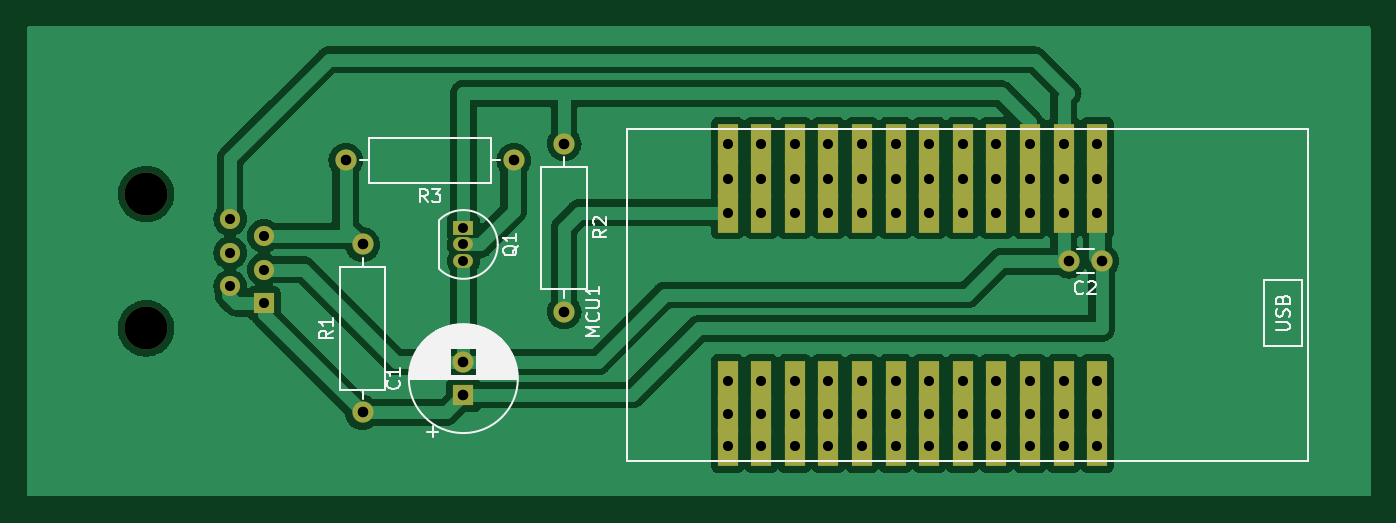
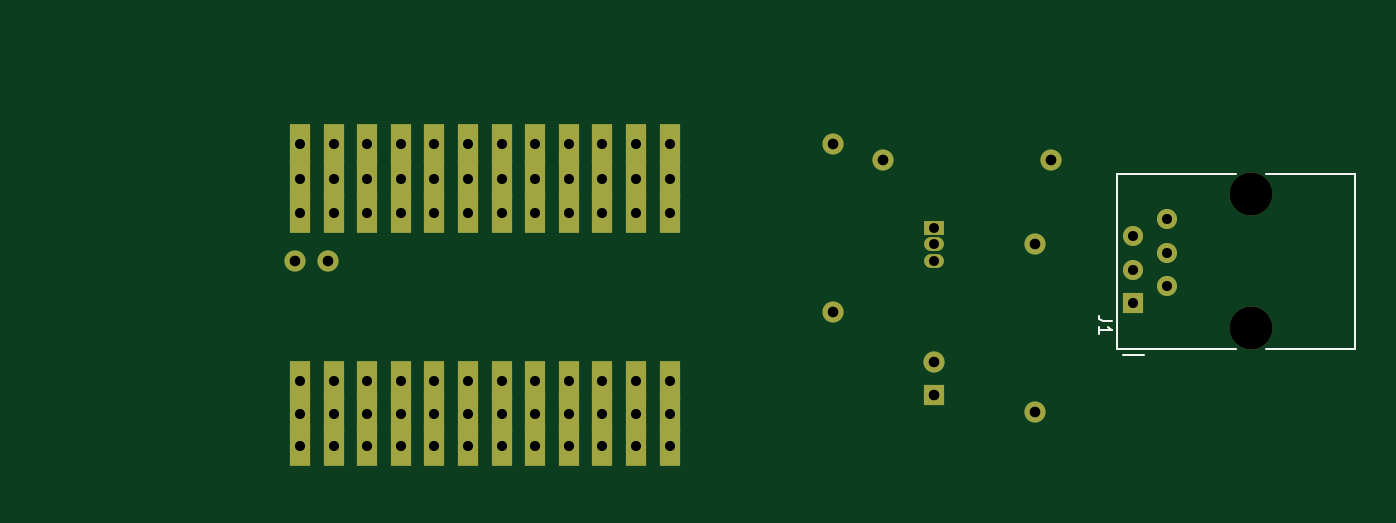
Circuit board: 11 layer files. Board 101.6 x 35.6 mm.
- bottom_copper: esp32_ttgo_capaci-B_Cu.gbr (5277 bytes)
- bottom_mask: esp32_ttgo_capaci-B_Mask.gbr (3139 bytes)
- paste: esp32_ttgo_capaci-B_Paste.gbr (464 bytes)
- bottom_silk: esp32_ttgo_capaci-B_Silkscreen.gbr (1361 bytes)
- outline: esp32_ttgo_capaci-Edge_Cuts.gbr (437 bytes)
- top_copper: esp32_ttgo_capaci-F_Cu.gbr (83057 bytes)
- top_mask: esp32_ttgo_capaci-F_Mask.gbr (3139 bytes)
- paste: esp32_ttgo_capaci-F_Paste.gbr (464 bytes)
- top_silk: esp32_ttgo_capaci-F_Silkscreen.gbr (15605 bytes)
- drill: esp32_ttgo_capaci-NPTH.drl (367 bytes)
- drill: esp32_ttgo_capaci-PTH.drl (1903 bytes)

=== bottom_copper: esp32_ttgo_capaci-B_Cu.gbr ===
%TF.GenerationSoftware,KiCad,Pcbnew,(6.0.9)*%
%TF.CreationDate,2022-11-20T13:44:22+01:00*%
%TF.ProjectId,esp32_ttgo_capaci,65737033-325f-4747-9467-6f5f63617061,rev?*%
%TF.SameCoordinates,Original*%
%TF.FileFunction,Copper,L2,Bot*%
%TF.FilePolarity,Positive*%
%FSLAX46Y46*%
G04 Gerber Fmt 4.6, Leading zero omitted, Abs format (unit mm)*
G04 Created by KiCad (PCBNEW (6.0.9)) date 2022-11-20 13:44:22*
%MOMM*%
%LPD*%
G01*
G04 APERTURE LIST*
%TA.AperFunction,ComponentPad*%
%ADD10C,1.600000*%
%TD*%
%TA.AperFunction,ComponentPad*%
%ADD11O,1.600000X1.600000*%
%TD*%
%TA.AperFunction,ComponentPad*%
%ADD12R,1.600000X1.600000*%
%TD*%
%TA.AperFunction,ComponentPad*%
%ADD13R,1.500000X1.050000*%
%TD*%
%TA.AperFunction,ComponentPad*%
%ADD14O,1.500000X1.050000*%
%TD*%
%TA.AperFunction,ComponentPad*%
%ADD15R,1.524000X3.000000*%
%TD*%
%TA.AperFunction,ComponentPad*%
%ADD16R,1.520000X1.520000*%
%TD*%
%TA.AperFunction,ComponentPad*%
%ADD17C,1.520000*%
%TD*%
G04 APERTURE END LIST*
D10*
%TO.P,R2,1*%
%TO.N,Net-(Q1-Pad1)*%
X55880000Y-21590000D03*
D11*
%TO.P,R2,2*%
%TO.N,Net-(R2-Pad2)*%
X55880000Y-34290000D03*
%TD*%
D12*
%TO.P,C1,1*%
%TO.N,Net-(J1-Pad1)*%
X48260000Y-40600000D03*
D10*
%TO.P,C1,2*%
%TO.N,GND*%
X48260000Y-38100000D03*
%TD*%
D13*
%TO.P,Q1,1,C*%
%TO.N,Net-(Q1-Pad1)*%
X48260000Y-27940000D03*
D14*
%TO.P,Q1,2,B*%
%TO.N,Net-(Q1-Pad2)*%
X48260000Y-29210000D03*
%TO.P,Q1,3,E*%
%TO.N,GND*%
X48260000Y-30480000D03*
%TD*%
D10*
%TO.P,R3,1*%
%TO.N,Net-(Q1-Pad2)*%
X52070000Y-22860000D03*
D11*
%TO.P,R3,2*%
%TO.N,Net-(J1-Pad5)*%
X39370000Y-22860000D03*
%TD*%
D10*
%TO.P,C2,1*%
%TO.N,Net-(J1-Pad1)*%
X96520000Y-30480000D03*
%TO.P,C2,2*%
%TO.N,GND*%
X94020000Y-30480000D03*
%TD*%
D15*
%TO.P,MCU1,1,5V*%
%TO.N,Net-(J1-Pad1)*%
X96175000Y-26797000D03*
X96175000Y-21590000D03*
X96175000Y-24257000D03*
%TO.P,MCU1,2,GND*%
%TO.N,GND*%
X93635000Y-26797000D03*
X93635000Y-21590000D03*
X93635000Y-24257000D03*
%TO.P,MCU1,3,GPIO27/ADC17/TOUCH7*%
%TO.N,Net-(Q1-Pad1)*%
X91095000Y-21590000D03*
X91095000Y-26797000D03*
X91095000Y-24257000D03*
%TO.P,MCU1,4,GPIO26/ADC19/DAC2*%
%TO.N,unconnected-(MCU1-Pad4)*%
X88555000Y-26797000D03*
X88555000Y-21590000D03*
X88555000Y-24257000D03*
%TO.P,MCU1,5,GPIO25/ADC18/DAC1*%
%TO.N,unconnected-(MCU1-Pad5)*%
X86015000Y-24257000D03*
X86015000Y-21590000D03*
X86015000Y-26797000D03*
%TO.P,MCU1,6,GPIO33/ADC5/TOUCH8*%
%TO.N,unconnected-(MCU1-Pad6)*%
X83475000Y-26797000D03*
X83475000Y-21590000D03*
X83475000Y-24257000D03*
%TO.P,MCU1,7,GPIO32/ADC4/TOUCH9*%
%TO.N,unconnected-(MCU1-Pad7)*%
X80935000Y-26797000D03*
X80935000Y-21590000D03*
X80935000Y-24257000D03*
%TO.P,MCU1,8,GPIO39/ADC3/SVN*%
%TO.N,unconnected-(MCU1-Pad8)*%
X78395000Y-26797000D03*
X78395000Y-24257000D03*
X78395000Y-21590000D03*
%TO.P,MCU1,9,GPIO38*%
%TO.N,unconnected-(MCU1-Pad9)*%
X75855000Y-21590000D03*
X75855000Y-24257000D03*
X75855000Y-26797000D03*
%TO.P,MCU1,10,GPIO37*%
%TO.N,unconnected-(MCU1-Pad10)*%
X73315000Y-26797000D03*
X73315000Y-24257000D03*
X73315000Y-21590000D03*
%TO.P,MCU1,11,GPIO36/ADC0*%
%TO.N,unconnected-(MCU1-Pad11)*%
X70775000Y-21590000D03*
X70775000Y-26797000D03*
X70775000Y-24257000D03*
%TO.P,MCU1,12,3V3*%
%TO.N,Net-(R2-Pad2)*%
X68235000Y-21590000D03*
X68235000Y-24257000D03*
X68235000Y-26797000D03*
%TO.P,MCU1,13,3V3*%
%TO.N,unconnected-(MCU1-Pad13)*%
X96175000Y-42037000D03*
X96175000Y-39497000D03*
X96175000Y-44450000D03*
%TO.P,MCU1,14,GND*%
%TO.N,unconnected-(MCU1-Pad14)*%
X93635000Y-44450000D03*
X93635000Y-39497000D03*
X93635000Y-42037000D03*
%TO.P,MCU1,15,GND*%
%TO.N,unconnected-(MCU1-Pad15)*%
X91095000Y-44450000D03*
X91095000Y-39497000D03*
X91095000Y-42037000D03*
%TO.P,MCU1,16,GPIO12/ADC15/TOUCH5*%
%TO.N,unconnected-(MCU1-Pad16)*%
X88555000Y-42037000D03*
X88555000Y-39497000D03*
X88555000Y-44450000D03*
%TO.P,MCU1,17,GPIO13/ADC14/TOUCH4*%
%TO.N,unconnected-(MCU1-Pad17)*%
X86015000Y-44450000D03*
X86015000Y-42037000D03*
X86015000Y-39497000D03*
%TO.P,MCU1,18,GPIO15/ADC13/TOUCH3*%
%TO.N,unconnected-(MCU1-Pad18)*%
X83475000Y-44450000D03*
X83475000Y-39497000D03*
X83475000Y-42037000D03*
%TO.P,MCU1,19,GPIO2/ADC12/TOUCH2*%
%TO.N,unconnected-(MCU1-Pad19)*%
X80935000Y-44450000D03*
X80935000Y-39497000D03*
X80935000Y-42037000D03*
%TO.P,MCU1,20,GPIO17*%
%TO.N,unconnected-(MCU1-Pad20)*%
X78395000Y-44450000D03*
X78395000Y-42037000D03*
X78395000Y-39497000D03*
%TO.P,MCU1,21,GPIO22/I2C_SCL*%
%TO.N,unconnected-(MCU1-Pad21)*%
X75855000Y-42037000D03*
X75855000Y-44450000D03*
X75855000Y-39497000D03*
%TO.P,MCU1,22,GPIO21/I2C_SDA*%
%TO.N,unconnected-(MCU1-Pad22)*%
X73315000Y-44450000D03*
X73315000Y-42037000D03*
X73315000Y-39497000D03*
%TO.P,MCU1,23,GND*%
%TO.N,unconnected-(MCU1-Pad23)*%
X70775000Y-42037000D03*
X70775000Y-39497000D03*
X70775000Y-44450000D03*
%TO.P,MCU1,24,GND*%
%TO.N,unconnected-(MCU1-Pad24)*%
X68235000Y-44450000D03*
X68235000Y-39497000D03*
X68235000Y-42037000D03*
%TD*%
D10*
%TO.P,R1,1*%
%TO.N,Net-(J1-Pad1)*%
X40640000Y-41910000D03*
D11*
%TO.P,R1,2*%
%TO.N,Net-(J1-Pad5)*%
X40640000Y-29210000D03*
%TD*%
D16*
%TO.P,J1,1*%
%TO.N,Net-(J1-Pad1)*%
X33170000Y-33650000D03*
D17*
%TO.P,J1,2*%
X30630000Y-32380000D03*
%TO.P,J1,3*%
%TO.N,GND*%
X33170000Y-31110000D03*
%TO.P,J1,4*%
%TO.N,unconnected-(J1-Pad4)*%
X30630000Y-29840000D03*
%TO.P,J1,5*%
%TO.N,Net-(J1-Pad5)*%
X33170000Y-28570000D03*
%TO.P,J1,6*%
%TO.N,GND*%
X30630000Y-27300000D03*
%TD*%
M02*

=== bottom_mask: esp32_ttgo_capaci-B_Mask.gbr ===
%TF.GenerationSoftware,KiCad,Pcbnew,(6.0.9)*%
%TF.CreationDate,2022-11-20T13:44:22+01:00*%
%TF.ProjectId,esp32_ttgo_capaci,65737033-325f-4747-9467-6f5f63617061,rev?*%
%TF.SameCoordinates,Original*%
%TF.FileFunction,Soldermask,Bot*%
%TF.FilePolarity,Negative*%
%FSLAX46Y46*%
G04 Gerber Fmt 4.6, Leading zero omitted, Abs format (unit mm)*
G04 Created by KiCad (PCBNEW (6.0.9)) date 2022-11-20 13:44:22*
%MOMM*%
%LPD*%
G01*
G04 APERTURE LIST*
%ADD10C,1.600000*%
%ADD11O,1.600000X1.600000*%
%ADD12R,1.600000X1.600000*%
%ADD13R,1.500000X1.050000*%
%ADD14O,1.500000X1.050000*%
%ADD15R,1.524000X3.000000*%
%ADD16C,3.250000*%
%ADD17R,1.520000X1.520000*%
%ADD18C,1.520000*%
G04 APERTURE END LIST*
D10*
%TO.C,R2*%
X55880000Y-21590000D03*
D11*
X55880000Y-34290000D03*
%TD*%
D12*
%TO.C,C1*%
X48260000Y-40600000D03*
D10*
X48260000Y-38100000D03*
%TD*%
D13*
%TO.C,Q1*%
X48260000Y-27940000D03*
D14*
X48260000Y-29210000D03*
X48260000Y-30480000D03*
%TD*%
D10*
%TO.C,R3*%
X52070000Y-22860000D03*
D11*
X39370000Y-22860000D03*
%TD*%
D10*
%TO.C,C2*%
X96520000Y-30480000D03*
X94020000Y-30480000D03*
%TD*%
D15*
%TO.C,MCU1*%
X96175000Y-26797000D03*
X96175000Y-21590000D03*
X96175000Y-24257000D03*
X93635000Y-26797000D03*
X93635000Y-21590000D03*
X93635000Y-24257000D03*
X91095000Y-21590000D03*
X91095000Y-26797000D03*
X91095000Y-24257000D03*
X88555000Y-26797000D03*
X88555000Y-21590000D03*
X88555000Y-24257000D03*
X86015000Y-24257000D03*
X86015000Y-21590000D03*
X86015000Y-26797000D03*
X83475000Y-26797000D03*
X83475000Y-21590000D03*
X83475000Y-24257000D03*
X80935000Y-26797000D03*
X80935000Y-21590000D03*
X80935000Y-24257000D03*
X78395000Y-26797000D03*
X78395000Y-24257000D03*
X78395000Y-21590000D03*
X75855000Y-21590000D03*
X75855000Y-24257000D03*
X75855000Y-26797000D03*
X73315000Y-26797000D03*
X73315000Y-24257000D03*
X73315000Y-21590000D03*
X70775000Y-21590000D03*
X70775000Y-26797000D03*
X70775000Y-24257000D03*
X68235000Y-21590000D03*
X68235000Y-24257000D03*
X68235000Y-26797000D03*
X96175000Y-42037000D03*
X96175000Y-39497000D03*
X96175000Y-44450000D03*
X93635000Y-44450000D03*
X93635000Y-39497000D03*
X93635000Y-42037000D03*
X91095000Y-44450000D03*
X91095000Y-39497000D03*
X91095000Y-42037000D03*
X88555000Y-42037000D03*
X88555000Y-39497000D03*
X88555000Y-44450000D03*
X86015000Y-44450000D03*
X86015000Y-42037000D03*
X86015000Y-39497000D03*
X83475000Y-44450000D03*
X83475000Y-39497000D03*
X83475000Y-42037000D03*
X80935000Y-44450000D03*
X80935000Y-39497000D03*
X80935000Y-42037000D03*
X78395000Y-44450000D03*
X78395000Y-42037000D03*
X78395000Y-39497000D03*
X75855000Y-42037000D03*
X75855000Y-44450000D03*
X75855000Y-39497000D03*
X73315000Y-44450000D03*
X73315000Y-42037000D03*
X73315000Y-39497000D03*
X70775000Y-42037000D03*
X70775000Y-39497000D03*
X70775000Y-44450000D03*
X68235000Y-44450000D03*
X68235000Y-39497000D03*
X68235000Y-42037000D03*
%TD*%
D10*
%TO.C,R1*%
X40640000Y-41910000D03*
D11*
X40640000Y-29210000D03*
%TD*%
D16*
%TO.C,J1*%
X24280000Y-25400000D03*
X24280000Y-35560000D03*
D17*
X33170000Y-33650000D03*
D18*
X30630000Y-32380000D03*
X33170000Y-31110000D03*
X30630000Y-29840000D03*
X33170000Y-28570000D03*
X30630000Y-27300000D03*
%TD*%
M02*

=== paste: esp32_ttgo_capaci-B_Paste.gbr ===
%TF.GenerationSoftware,KiCad,Pcbnew,(6.0.9)*%
%TF.CreationDate,2022-11-20T13:44:22+01:00*%
%TF.ProjectId,esp32_ttgo_capaci,65737033-325f-4747-9467-6f5f63617061,rev?*%
%TF.SameCoordinates,Original*%
%TF.FileFunction,Paste,Bot*%
%TF.FilePolarity,Positive*%
%FSLAX46Y46*%
G04 Gerber Fmt 4.6, Leading zero omitted, Abs format (unit mm)*
G04 Created by KiCad (PCBNEW (6.0.9)) date 2022-11-20 13:44:22*
%MOMM*%
%LPD*%
G01*
G04 APERTURE LIST*
G04 APERTURE END LIST*
M02*

=== bottom_silk: esp32_ttgo_capaci-B_Silkscreen.gbr ===
%TF.GenerationSoftware,KiCad,Pcbnew,(6.0.9)*%
%TF.CreationDate,2022-11-20T13:44:22+01:00*%
%TF.ProjectId,esp32_ttgo_capaci,65737033-325f-4747-9467-6f5f63617061,rev?*%
%TF.SameCoordinates,Original*%
%TF.FileFunction,Legend,Bot*%
%TF.FilePolarity,Positive*%
%FSLAX46Y46*%
G04 Gerber Fmt 4.6, Leading zero omitted, Abs format (unit mm)*
G04 Created by KiCad (PCBNEW (6.0.9)) date 2022-11-20 13:44:22*
%MOMM*%
%LPD*%
G01*
G04 APERTURE LIST*
%ADD10C,0.150000*%
%ADD11C,0.120000*%
%ADD12C,0.100000*%
G04 APERTURE END LIST*
D10*
%TO.C,J1*%
X34782380Y-34986666D02*
X35496666Y-34986666D01*
X35639523Y-34939047D01*
X35734761Y-34843809D01*
X35782380Y-34700952D01*
X35782380Y-34605714D01*
X35782380Y-35986666D02*
X35782380Y-35415238D01*
X35782380Y-35700952D02*
X34782380Y-35700952D01*
X34925238Y-35605714D01*
X35020476Y-35510476D01*
X35068095Y-35415238D01*
D11*
X34400000Y-37080000D02*
X34400000Y-23880000D01*
D12*
X25450000Y-37080000D02*
X25380000Y-37080000D01*
X16520000Y-23880000D02*
X16400000Y-23880000D01*
D11*
X34400000Y-23880000D02*
X25380000Y-23880000D01*
X25380000Y-37080000D02*
X34400000Y-37080000D01*
X16400000Y-37080000D02*
X23180000Y-37080000D01*
X32400000Y-37550000D02*
X33930000Y-37550000D01*
D12*
X16410000Y-23880000D02*
X16400000Y-23880000D01*
D11*
X16400000Y-23880000D02*
X23180000Y-23880000D01*
X16400000Y-23880000D02*
X16400000Y-37080000D01*
%TD*%
M02*

=== outline: esp32_ttgo_capaci-Edge_Cuts.gbr ===
%TF.GenerationSoftware,KiCad,Pcbnew,(6.0.9)*%
%TF.CreationDate,2022-11-20T13:44:22+01:00*%
%TF.ProjectId,esp32_ttgo_capaci,65737033-325f-4747-9467-6f5f63617061,rev?*%
%TF.SameCoordinates,Original*%
%TF.FileFunction,Profile,NP*%
%FSLAX46Y46*%
G04 Gerber Fmt 4.6, Leading zero omitted, Abs format (unit mm)*
G04 Created by KiCad (PCBNEW (6.0.9)) date 2022-11-20 13:44:22*
%MOMM*%
%LPD*%
G01*
G04 APERTURE LIST*
G04 APERTURE END LIST*
M02*

=== top_copper: esp32_ttgo_capaci-F_Cu.gbr (83057 bytes, source omitted) ===
=== top_mask: esp32_ttgo_capaci-F_Mask.gbr ===
%TF.GenerationSoftware,KiCad,Pcbnew,(6.0.9)*%
%TF.CreationDate,2022-11-20T13:44:22+01:00*%
%TF.ProjectId,esp32_ttgo_capaci,65737033-325f-4747-9467-6f5f63617061,rev?*%
%TF.SameCoordinates,Original*%
%TF.FileFunction,Soldermask,Top*%
%TF.FilePolarity,Negative*%
%FSLAX46Y46*%
G04 Gerber Fmt 4.6, Leading zero omitted, Abs format (unit mm)*
G04 Created by KiCad (PCBNEW (6.0.9)) date 2022-11-20 13:44:22*
%MOMM*%
%LPD*%
G01*
G04 APERTURE LIST*
%ADD10C,1.600000*%
%ADD11O,1.600000X1.600000*%
%ADD12R,1.600000X1.600000*%
%ADD13R,1.500000X1.050000*%
%ADD14O,1.500000X1.050000*%
%ADD15R,1.524000X3.000000*%
%ADD16C,3.250000*%
%ADD17R,1.520000X1.520000*%
%ADD18C,1.520000*%
G04 APERTURE END LIST*
D10*
%TO.C,R2*%
X55880000Y-21590000D03*
D11*
X55880000Y-34290000D03*
%TD*%
D12*
%TO.C,C1*%
X48260000Y-40600000D03*
D10*
X48260000Y-38100000D03*
%TD*%
D13*
%TO.C,Q1*%
X48260000Y-27940000D03*
D14*
X48260000Y-29210000D03*
X48260000Y-30480000D03*
%TD*%
D10*
%TO.C,R3*%
X52070000Y-22860000D03*
D11*
X39370000Y-22860000D03*
%TD*%
D10*
%TO.C,C2*%
X96520000Y-30480000D03*
X94020000Y-30480000D03*
%TD*%
D15*
%TO.C,MCU1*%
X96175000Y-26797000D03*
X96175000Y-21590000D03*
X96175000Y-24257000D03*
X93635000Y-26797000D03*
X93635000Y-21590000D03*
X93635000Y-24257000D03*
X91095000Y-21590000D03*
X91095000Y-26797000D03*
X91095000Y-24257000D03*
X88555000Y-26797000D03*
X88555000Y-21590000D03*
X88555000Y-24257000D03*
X86015000Y-24257000D03*
X86015000Y-21590000D03*
X86015000Y-26797000D03*
X83475000Y-26797000D03*
X83475000Y-21590000D03*
X83475000Y-24257000D03*
X80935000Y-26797000D03*
X80935000Y-21590000D03*
X80935000Y-24257000D03*
X78395000Y-26797000D03*
X78395000Y-24257000D03*
X78395000Y-21590000D03*
X75855000Y-21590000D03*
X75855000Y-24257000D03*
X75855000Y-26797000D03*
X73315000Y-26797000D03*
X73315000Y-24257000D03*
X73315000Y-21590000D03*
X70775000Y-21590000D03*
X70775000Y-26797000D03*
X70775000Y-24257000D03*
X68235000Y-21590000D03*
X68235000Y-24257000D03*
X68235000Y-26797000D03*
X96175000Y-42037000D03*
X96175000Y-39497000D03*
X96175000Y-44450000D03*
X93635000Y-44450000D03*
X93635000Y-39497000D03*
X93635000Y-42037000D03*
X91095000Y-44450000D03*
X91095000Y-39497000D03*
X91095000Y-42037000D03*
X88555000Y-42037000D03*
X88555000Y-39497000D03*
X88555000Y-44450000D03*
X86015000Y-44450000D03*
X86015000Y-42037000D03*
X86015000Y-39497000D03*
X83475000Y-44450000D03*
X83475000Y-39497000D03*
X83475000Y-42037000D03*
X80935000Y-44450000D03*
X80935000Y-39497000D03*
X80935000Y-42037000D03*
X78395000Y-44450000D03*
X78395000Y-42037000D03*
X78395000Y-39497000D03*
X75855000Y-42037000D03*
X75855000Y-44450000D03*
X75855000Y-39497000D03*
X73315000Y-44450000D03*
X73315000Y-42037000D03*
X73315000Y-39497000D03*
X70775000Y-42037000D03*
X70775000Y-39497000D03*
X70775000Y-44450000D03*
X68235000Y-44450000D03*
X68235000Y-39497000D03*
X68235000Y-42037000D03*
%TD*%
D10*
%TO.C,R1*%
X40640000Y-41910000D03*
D11*
X40640000Y-29210000D03*
%TD*%
D16*
%TO.C,J1*%
X24280000Y-25400000D03*
X24280000Y-35560000D03*
D17*
X33170000Y-33650000D03*
D18*
X30630000Y-32380000D03*
X33170000Y-31110000D03*
X30630000Y-29840000D03*
X33170000Y-28570000D03*
X30630000Y-27300000D03*
%TD*%
M02*

=== paste: esp32_ttgo_capaci-F_Paste.gbr ===
%TF.GenerationSoftware,KiCad,Pcbnew,(6.0.9)*%
%TF.CreationDate,2022-11-20T13:44:22+01:00*%
%TF.ProjectId,esp32_ttgo_capaci,65737033-325f-4747-9467-6f5f63617061,rev?*%
%TF.SameCoordinates,Original*%
%TF.FileFunction,Paste,Top*%
%TF.FilePolarity,Positive*%
%FSLAX46Y46*%
G04 Gerber Fmt 4.6, Leading zero omitted, Abs format (unit mm)*
G04 Created by KiCad (PCBNEW (6.0.9)) date 2022-11-20 13:44:22*
%MOMM*%
%LPD*%
G01*
G04 APERTURE LIST*
G04 APERTURE END LIST*
M02*

=== top_silk: esp32_ttgo_capaci-F_Silkscreen.gbr (15605 bytes, source omitted) ===
=== drill: esp32_ttgo_capaci-NPTH.drl ===
M48
; DRILL file {KiCad (6.0.9)} date Sun Nov 20 14:51:00 2022
; FORMAT={-:-/ absolute / metric / decimal}
; #@! TF.CreationDate,2022-11-20T14:51:00+01:00
; #@! TF.GenerationSoftware,Kicad,Pcbnew,(6.0.9)
; #@! TF.FileFunction,NonPlated,1,2,NPTH
FMAT,2
METRIC
; #@! TA.AperFunction,NonPlated,NPTH,ComponentDrill
T1C3.250
%
G90
G05
T1
X24.28Y-25.4
X24.28Y-35.56
T0
M30

=== drill: esp32_ttgo_capaci-PTH.drl ===
M48
; DRILL file {KiCad (6.0.9)} date Sun Nov 20 14:51:00 2022
; FORMAT={-:-/ absolute / metric / decimal}
; #@! TF.CreationDate,2022-11-20T14:51:00+01:00
; #@! TF.GenerationSoftware,Kicad,Pcbnew,(6.0.9)
; #@! TF.FileFunction,Plated,1,2,PTH
FMAT,2
METRIC
; #@! TA.AperFunction,Plated,PTH,ComponentDrill
T1C0.750
; #@! TA.AperFunction,Plated,PTH,ComponentDrill
T2C0.760
; #@! TA.AperFunction,Plated,PTH,ComponentDrill
T3C0.762
; #@! TA.AperFunction,Plated,PTH,ComponentDrill
T4C0.800
%
G90
G05
T1
X48.26Y-27.94
X48.26Y-29.21
X48.26Y-30.48
T2
X30.63Y-27.3
X30.63Y-29.84
X30.63Y-32.38
X33.17Y-28.57
X33.17Y-31.11
X33.17Y-33.65
T3
X68.235Y-21.59
X68.235Y-24.257
X68.235Y-26.797
X68.235Y-39.497
X68.235Y-42.037
X68.235Y-44.45
X70.775Y-21.59
X70.775Y-24.257
X70.775Y-26.797
X70.775Y-39.497
X70.775Y-42.037
X70.775Y-44.45
X73.315Y-21.59
X73.315Y-24.257
X73.315Y-26.797
X73.315Y-39.497
X73.315Y-42.037
X73.315Y-44.45
X75.855Y-21.59
X75.855Y-24.257
X75.855Y-26.797
X75.855Y-39.497
X75.855Y-42.037
X75.855Y-44.45
X78.395Y-21.59
X78.395Y-24.257
X78.395Y-26.797
X78.395Y-39.497
X78.395Y-42.037
X78.395Y-44.45
X80.935Y-21.59
X80.935Y-24.257
X80.935Y-26.797
X80.935Y-39.497
X80.935Y-42.037
X80.935Y-44.45
X83.475Y-21.59
X83.475Y-24.257
X83.475Y-26.797
X83.475Y-39.497
X83.475Y-42.037
X83.475Y-44.45
X86.015Y-21.59
X86.015Y-24.257
X86.015Y-26.797
X86.015Y-39.497
X86.015Y-42.037
X86.015Y-44.45
X88.555Y-21.59
X88.555Y-24.257
X88.555Y-26.797
X88.555Y-39.497
X88.555Y-42.037
X88.555Y-44.45
X91.095Y-21.59
X91.095Y-24.257
X91.095Y-26.797
X91.095Y-39.497
X91.095Y-42.037
X91.095Y-44.45
X93.635Y-21.59
X93.635Y-24.257
X93.635Y-26.797
X93.635Y-39.497
X93.635Y-42.037
X93.635Y-44.45
X96.175Y-21.59
X96.175Y-24.257
X96.175Y-26.797
X96.175Y-39.497
X96.175Y-42.037
X96.175Y-44.45
T4
X39.37Y-22.86
X40.64Y-29.21
X40.64Y-41.91
X48.26Y-38.1
X48.26Y-40.6
X52.07Y-22.86
X55.88Y-21.59
X55.88Y-34.29
X94.02Y-30.48
X96.52Y-30.48
T0
M30

